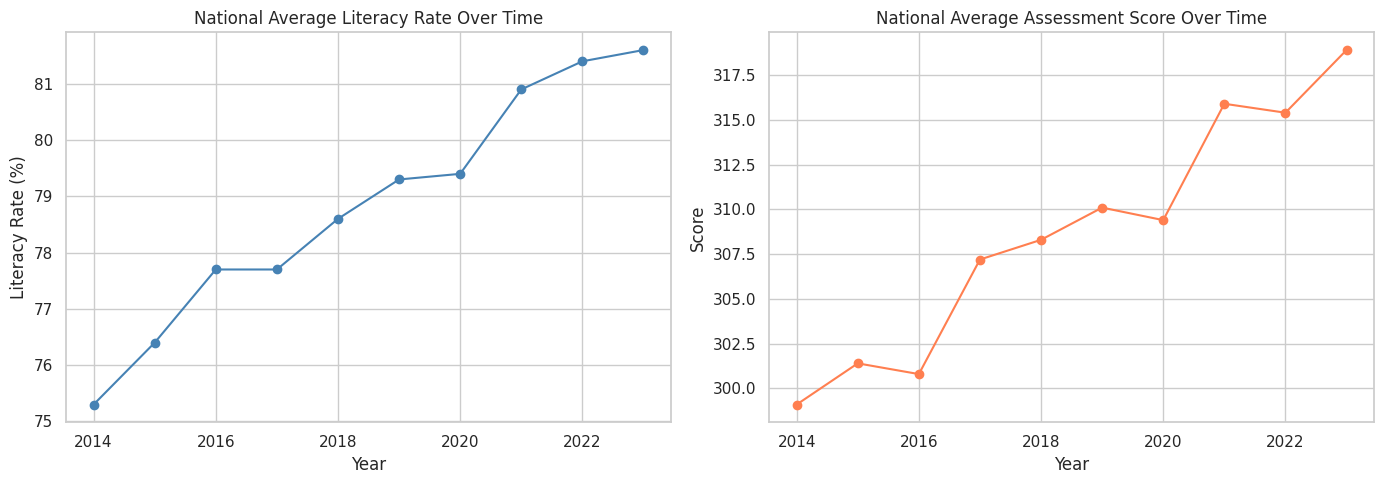
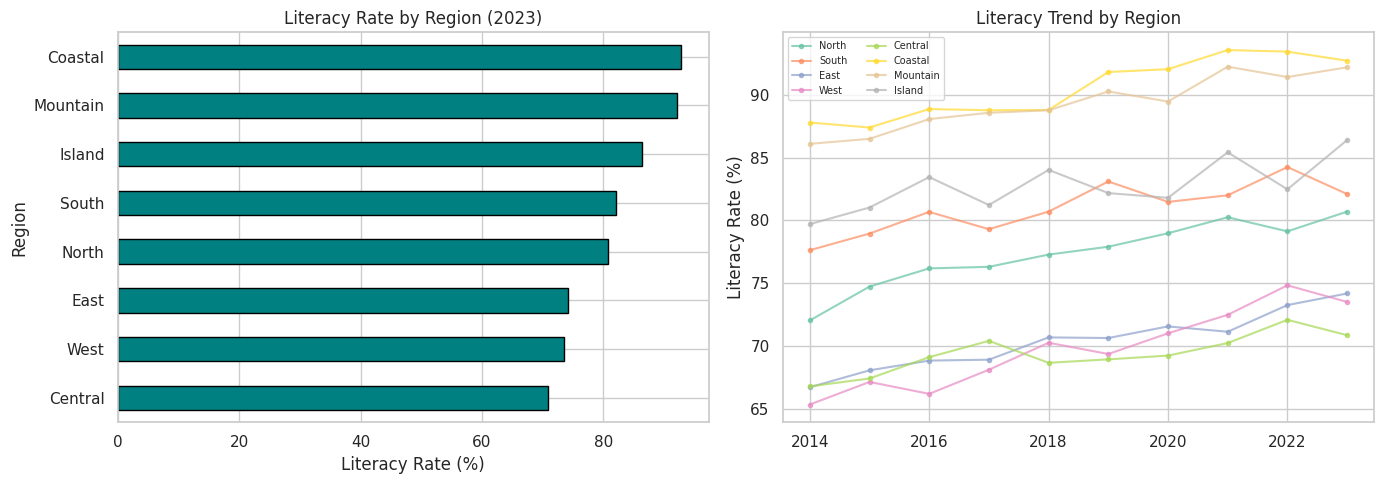
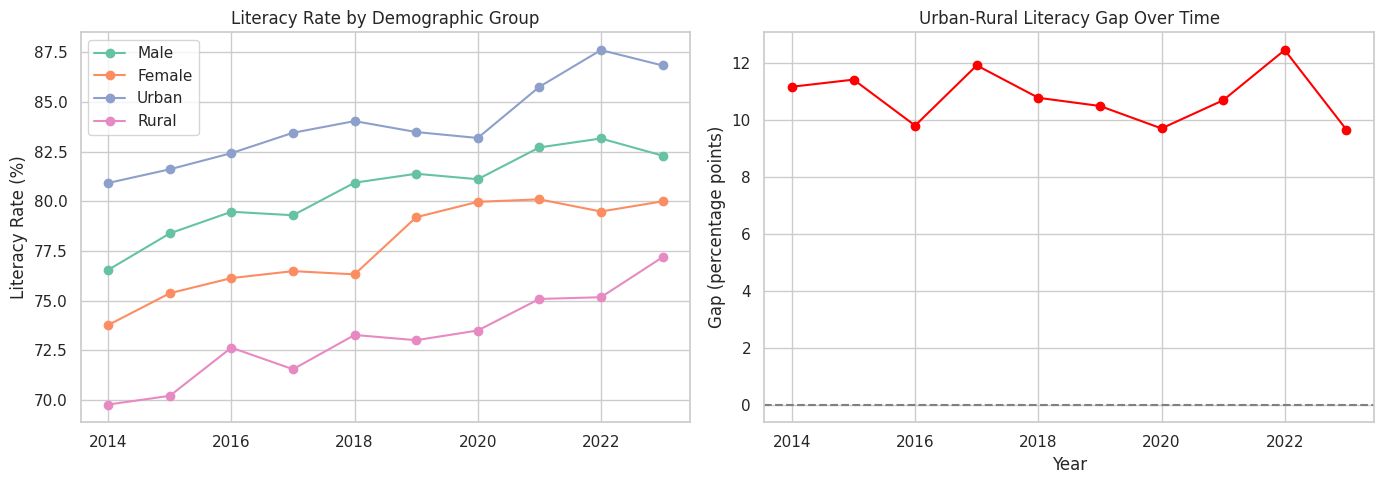
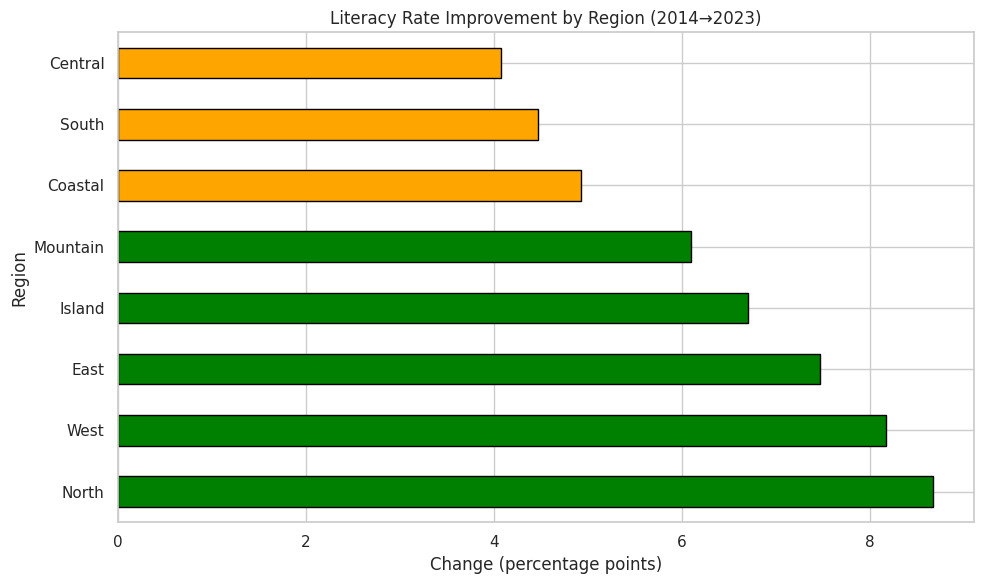
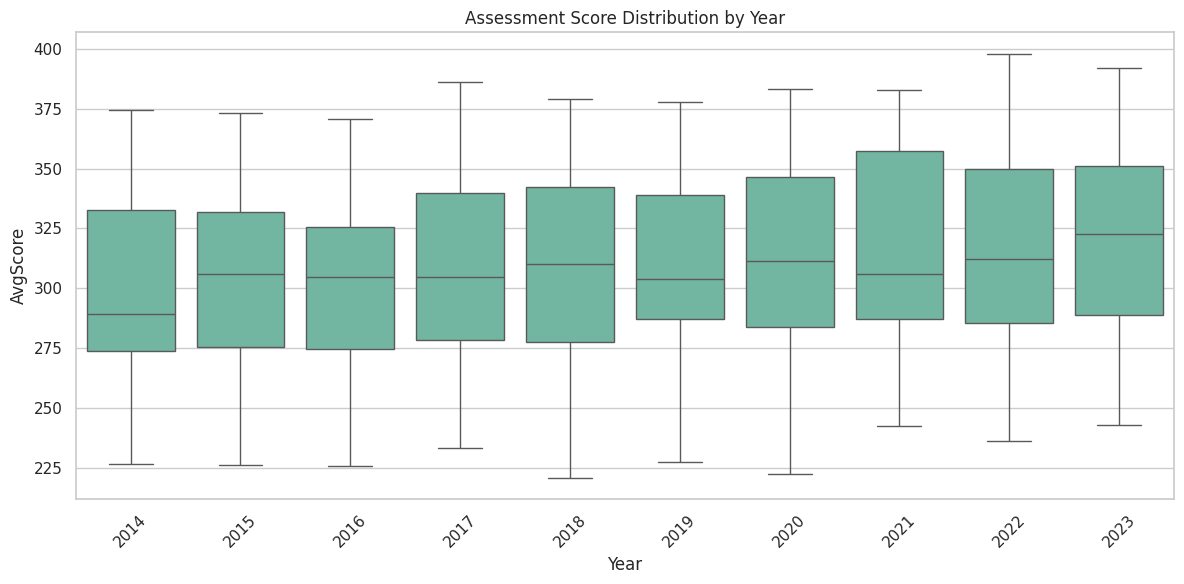

Write Python code to recreate these figures, in order.
import warnings
warnings.filterwarnings('ignore')
import matplotlib
matplotlib.use('Agg')

import numpy as np
import pandas as pd
import matplotlib.pyplot as plt
import seaborn as sns
sns.set_theme(style='whitegrid', palette='Set2')
np.random.seed(42)
print('Imports OK')

import os
SAVE_DIR = os.path.dirname(os.path.abspath('__file__'))
print(f'Save dir: {SAVE_DIR}')

np.random.seed(42)
regions = ['North', 'South', 'East', 'West', 'Central', 'Coastal', 'Mountain', 'Island']
years = list(range(2014, 2024))
groups = ['Male', 'Female', 'Urban', 'Rural']

rows = []
for region in regions:
    base_rate = np.random.uniform(65, 90)
    base_score = np.random.uniform(250, 350)
    for year in years:
        year_idx = year - 2014
        for group in groups:
            group_offset = {'Male': 2, 'Female': -1, 'Urban': 5, 'Rural': -6}[group]
            trend = year_idx * np.random.uniform(0.3, 1.2)  # improvement per year
            rate = np.clip(base_rate + group_offset + trend + np.random.normal(0, 1.5), 40, 99.5)
            score = np.clip(base_score + group_offset * 5 + trend * 3 + np.random.normal(0, 8), 150, 500)
            pop_tested = np.random.randint(500, 5000)
            rows.append({
                'Region': region, 'Year': year, 'Group': group,
                'LiteracyRate': round(rate, 1), 'AvgScore': round(score, 1),
                'PopTested': pop_tested
            })

df = pd.DataFrame(rows)
print(f'Dataset: {df.shape}')
print(f'Years: {df["Year"].min()} — {df["Year"].max()}')
print(f'Regions: {df["Region"].nunique()}, Groups: {df["Group"].nunique()}')
df.head(8)

print(f'Missing values: {df.isnull().sum().sum()}')
print(f'Records per year: {df.groupby("Year").size().unique()}')
print(f'Literacy rate range: {df["LiteracyRate"].min()} — {df["LiteracyRate"].max()}')

national = df.groupby('Year').agg(
    AvgLiteracy=('LiteracyRate', 'mean'),
    AvgScore=('AvgScore', 'mean')
).round(1)

fig, axes = plt.subplots(1, 2, figsize=(14, 5))
national['AvgLiteracy'].plot(ax=axes[0], marker='o', color='steelblue')
axes[0].set_title('National Average Literacy Rate Over Time')
axes[0].set_ylabel('Literacy Rate (%)')
national['AvgScore'].plot(ax=axes[1], marker='o', color='coral')
axes[1].set_title('National Average Assessment Score Over Time')
axes[1].set_ylabel('Score')
plt.tight_layout()
plt.savefig(os.path.join(SAVE_DIR, 'national_trend.png'), dpi=100, bbox_inches='tight')
plt.show()

fig, axes = plt.subplots(1, 2, figsize=(14, 5))
region_latest = df[df['Year'] == 2023].groupby('Region')['LiteracyRate'].mean().sort_values()
region_latest.plot.barh(ax=axes[0], edgecolor='black', color='teal')
axes[0].set_title('Literacy Rate by Region (2023)')
axes[0].set_xlabel('Literacy Rate (%)')

# Trend by region
for region in regions:
    sub = df[df['Region'] == region].groupby('Year')['LiteracyRate'].mean()
    axes[1].plot(sub.index, sub.values, marker='.', label=region, alpha=0.7)
axes[1].set_title('Literacy Trend by Region')
axes[1].set_ylabel('Literacy Rate (%)')
axes[1].legend(fontsize=7, ncol=2)
plt.tight_layout()
plt.savefig(os.path.join(SAVE_DIR, 'regional_comparison.png'), dpi=100, bbox_inches='tight')
plt.show()

fig, axes = plt.subplots(1, 2, figsize=(14, 5))
for group in groups:
    sub = df[df['Group'] == group].groupby('Year')['LiteracyRate'].mean()
    axes[0].plot(sub.index, sub.values, marker='o', label=group)
axes[0].set_title('Literacy Rate by Demographic Group')
axes[0].set_ylabel('Literacy Rate (%)')
axes[0].legend()

# Gap: Urban - Rural
urban = df[df['Group'] == 'Urban'].groupby('Year')['LiteracyRate'].mean()
rural = df[df['Group'] == 'Rural'].groupby('Year')['LiteracyRate'].mean()
gap = urban - rural
gap.plot(ax=axes[1], marker='o', color='red')
axes[1].set_title('Urban-Rural Literacy Gap Over Time')
axes[1].set_ylabel('Gap (percentage points)')
axes[1].axhline(0, color='gray', linestyle='--')
plt.tight_layout()
plt.savefig(os.path.join(SAVE_DIR, 'demographic_gaps.png'), dpi=100, bbox_inches='tight')
plt.show()
print(f'Urban-Rural gap 2014: {gap.iloc[0]:.1f} pp')
print(f'Urban-Rural gap 2023: {gap.iloc[-1]:.1f} pp')

# Calculate improvement per region (2014 vs 2023)
first_year = df[df['Year'] == 2014].groupby('Region')['LiteracyRate'].mean()
last_year = df[df['Year'] == 2023].groupby('Region')['LiteracyRate'].mean()
improvement = (last_year - first_year).sort_values(ascending=False)

fig, ax = plt.subplots(figsize=(10, 6))
colors = ['green' if v > 5 else 'orange' if v > 2 else 'red' for v in improvement]
improvement.plot.barh(ax=ax, color=colors, edgecolor='black')
ax.set_title('Literacy Rate Improvement by Region (2014→2023)')
ax.set_xlabel('Change (percentage points)')
plt.tight_layout()
plt.savefig(os.path.join(SAVE_DIR, 'improvement_rate.png'), dpi=100, bbox_inches='tight')
plt.show()
print('Improvement by region (pp):')
print(improvement.round(1))

fig, ax = plt.subplots(figsize=(12, 6))
sns.boxplot(data=df, x='Year', y='AvgScore', ax=ax)
ax.set_title('Assessment Score Distribution by Year')
ax.tick_params(axis='x', rotation=45)
plt.tight_layout()
plt.savefig(os.path.join(SAVE_DIR, 'score_by_year.png'), dpi=100, bbox_inches='tight')
plt.show()
